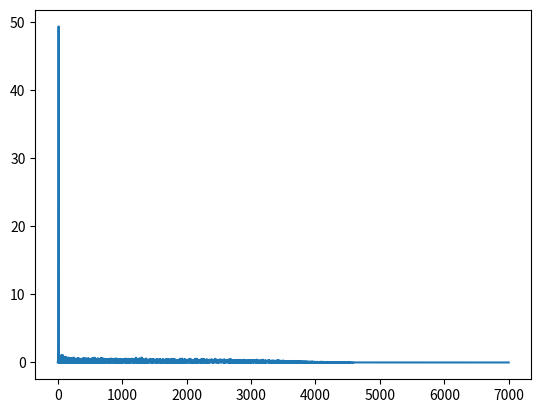

Source code (Python):
""" Multi Layer Perceptron """

import numpy as np
import random
import matplotlib.pyplot as plt


class MultiLayerNetwork(object):

    """ A Multi Layer Perceptron """

    def __init__(self, layout, **options):
        """
        Creates a new MultiLayerNetwork
        @param layout A tuple describing the number of neurons
                      per layer (inputsize, hid1, hid2,..,out)
        Extra options:
        transfer_function
        last_transfer_function
        """

        super(MultiLayerNetwork, self).__init__()

        self.layout = layout
        self.layer_transfer = MultiLayerNetwork.sigmoid_function
        self.last_layer_transfer = MultiLayerNetwork.step_function

        if "transfer_function" in options:
            self.layer_transfer = options.get("transfer_function")
            self.last_layer_transfer = options.get("transfer_function")

        if "last_transfer_function" in options:
            self.last_layer_transfer = options.get("last_transfer_function")

        # init weigths
        self.weigths = []
        for i in range(len(layout) - 1):
            # plus 1 for bias
            start_weigths = np.random.uniform(
                -0.1, +0.1, (layout[i + 1], layout[i] + 1))

            self.weigths.append(start_weigths)

    @staticmethod
    def sigmoid_function(value, derivate=False):
        if not derivate:
            return (1 / (1 + np.exp(-value)))
        else:
            return (value * (1 - value))

    @staticmethod
    def step_function(value, derivate=False):
        return 0 if value < 0 else 1

    @staticmethod
    def round2_function(value, derivate=False):
        """ rounds to 2 digits after decimal point """
        return np.around(value, 2)

    def calc(self, input):
        """
        Calculates the network output for the given input
        @param input A array of inputs [in1, in2,..]
        """

        lastNetResult = np.array(input)
        # save each layer in/output for training
        self.inputs = []
        self.outputs = []

        for i in range(len(self.layout) - 1):
            # append bias
            lastNetResult = np.hstack((lastNetResult, [1]))

            self.inputs.append(lastNetResult)

            # calc result
            lastNetResult = np.dot(self.weigths[i], lastNetResult)
            if i == len(self.layout) - 2:
                # different activation function for last layer
                lastNetResult = np.array(list(map(
                    self.last_layer_transfer, np.nditer(lastNetResult))))
            else:
                lastNetResult = self.layer_transfer(lastNetResult)

            self.outputs.append(lastNetResult)

        return lastNetResult

    def train(self, training_data, expected, learning_rate=0.2):
        """
        Trains the network using the backpropagation algorithm
        @return error
        """

        # run the network
        self.calc(training_data)

        # calc error
        layer_errors = []
        weigth_change = []
        error = 0.5 * sum((np.add(expected, -self.outputs[-1]) ** 2))

        for i in reversed(range(len(self.layout) - 1)):
            if i == (len(self.layout) - 2):
                layer_error = np.add(expected, -self.outputs[-1])
                layer_errors.append(layer_error)

                delta_weight = np.outer(
                    layer_error, self.inputs[-1]) * learning_rate

                weigth_change.append(delta_weight)
                #self.weigths[-1] += delta_weight
            else:
                layer_error = np.dot(layer_errors[-1],
                                     self.weigths[i + 1])[:-1]
                layer_error *= self.layer_transfer(self.outputs[i], True)

                layer_errors.append(layer_error)

                delta_weight = np.outer(
                    layer_error, self.inputs[i]) * learning_rate

                weigth_change.append(delta_weight)
                #self.weigths[i] += delta_weight

        # Update weights
        for i in range(len(self.layout) - 1):
            self.weigths[i] += weigth_change[(len(self.layout) - 2) - i]

        return error

    def all_pass(self, training_data):
        """
        Returns true if the network calculates for all data the expected values
        @param training_data ([input1, input2,..], [expected1, expected...])
        """
        for data, expected in training_data:
            result = self.calc(data)
            if result != expected:
                return False

        return True

    def train_until_fit(self, training_data, train_steps=1000,
                        learn_rate=0.2, max_trains=500000):
        """
        trains the network untill all training_data passes
        @param training_data ([input1, input2,..], [expected1, expected...])
        @param train_steps on failled train train_steps times
        @param learn_rate rate with wich the network will leran
        @param max_trains max trains of network or 0
        @return the list of errors while training
        """

        errors = []
        trains = 0
        while not self.all_pass(training_data):
            if trains > 0 and trains % 1000 == 0:
                print("failed on {} trains with error {}"
                      .format(trains, errors[-1]))
                if max_trains != 0 and trains >= max_trains:
                    return errors

            for i in range(train_steps):
                input, expected = random.choice(training_data)
                errors.append(self.train(input, expected, learn_rate))
                trains += 1

        print("succeeded after {} trains".format(trains))
        return errors

if __name__ == '__main__':

    training_data = [
        (np.array([0, 0]), [0]),
        (np.array([0, 1]), [1]),
        (np.array([1, 0]), [1]),
        (np.array([1, 1]), [0]),
    ]

    network = MultiLayerNetwork(
        layout=(2, 50, 1),
        last_transfer_function=MultiLayerNetwork.round2_function)

    errors = []

    # data, result = random.choice(training_data)
    # network.train(data, result, 1)

    errors = network.train_until_fit(training_data, 1000, 0.2)

    # for i in range(10000):
    #     data, result = random.choice(training_data)
    #     errors.append(network.train(data, result, 0.2))

    # print(network.weigths)

    for data, __ in training_data:
        result = network.calc(data)
        print("{} -> {}".format(data, result))

    plt.plot(errors)
    plt.show()
